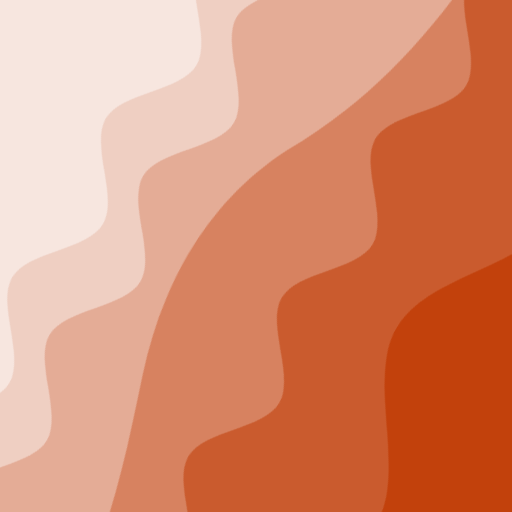
t = 0.00 s
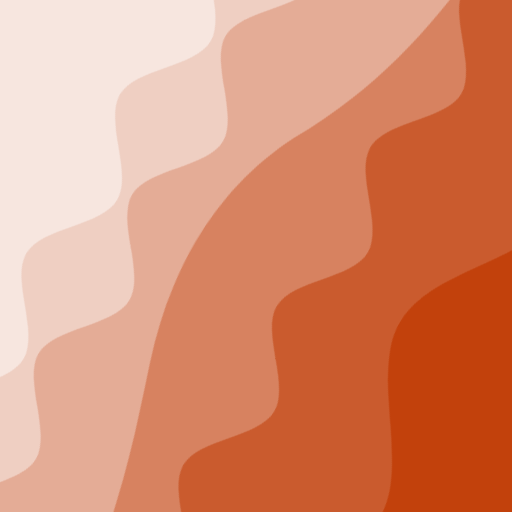
t = 2.50 s
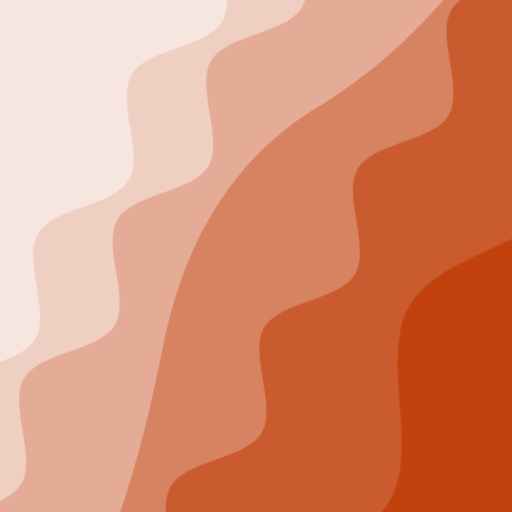
t = 5.00 s
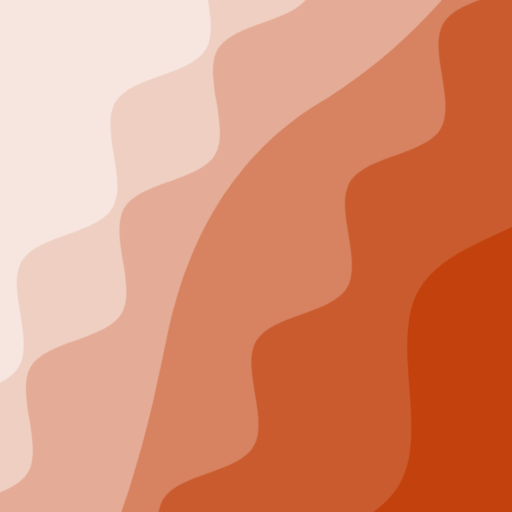
t = 7.50 s

The animated SVG that drew these frames (rendered in a browser with its animation timeline set to each time). Animation: 2 CSS @keyframes rules; frames cover the first 7.50 s, repeats indefinitely.

<svg xmlns="http://www.w3.org/2000/svg" viewBox="0 0 100 100" fill="none" shape-rendering="auto" aria-hidden="true"><!-- Generated by DiceBear (https://www.dicebear.com) --><metadata xmlns:rdf="http://www.w3.org/1999/02/22-rdf-syntax-ns#" xmlns:xsi="http://www.w3.org/2001/XMLSchema-instance" xmlns:dc="http://purl.org/dc/elements/1.1/" xmlns:dcterms="http://purl.org/dc/terms/"><rdf:RDF><rdf:Description><dc:title>Waves</dc:title><dc:creator>DiceBear</dc:creator><dc:source xsi:type="dcterms:URI">https://www.dicebear.com</dc:source><dcterms:license xsi:type="dcterms:URI">https://creativecommons.org/publicdomain/zero/1.0/</dcterms:license><dc:rights>“Waves” (https://www.dicebear.com) by “DiceBear”, licensed under “CC0 1.0” (https://creativecommons.org/publicdomain/zero/1.0/)</dc:rights></rdf:Description></rdf:RDF></metadata><defs><g id="layer-rolling-d8cda01a"><path d="M0 8c12 0 23 16 35 16S58 8 70 8s23 16 35 16 23-16 35-16 23 16 35 16c8 0 17-8 25-10v116H0Z" fill="#ffffff"/></g><g id="layer-ripple-d8cda01a"><path d="M0 12c6 0 12 10 18 10s12-10 18-10 12 10 18 10 12-10 18-10 12 10 18 10 12-10 18-10 12 10 18 10 12-10 18-10 12 10 18 10 12-10 18-10 12 6 20 5v113H0Z" fill="#ffffff"/></g><g id="layer-surge-d8cda01a"><path d="M0 6c24 0 44 4 62 14 16 8 34 8 52 2 20-7 38-12 54-12 12 0 24 4 32 6v114H0Z" fill="#ffffff"/></g><g id="body-quintet-d8cda01a"><g opacity=".14"><g class="dbwa-l1"><use transform="translate(-50) translate(-6.9192, -4.77256)" href="#layer-rolling-d8cda01a"/></g></g><g opacity=".24"><g class="dbwa-l2"><use transform="translate(-50 17) translate(14.4542, 2.54761)" href="#layer-ripple-d8cda01a"/></g></g><g opacity=".34"><g class="dbwa-l3"><use transform="translate(-50 34) translate(17.2016, 1.31417)" href="#layer-surge-d8cda01a"/></g></g><g opacity=".42"><g class="dbwa-l4"><use transform="translate(-50 51) translate(7.7638, 3.92925)" href="#layer-ripple-d8cda01a"/></g></g><g opacity=".48"><g class="dbwa-l5"><use transform="translate(-50 68) translate(1.79, -1.08056)" href="#layer-ripple-d8cda01a"/></g></g></g><g id="bodyFree-default-d8cda01a"><use href="#body-quintet-d8cda01a"/></g><g id="rotation-free-d8cda01a"><use transform="rotate(120.4935, 50, 50)" href="#bodyFree-default-d8cda01a"/></g><g id="animation-medium-d8cda01a"><g class="dbwa-medium"/><style>svg:has(.dbwa-medium){--dbwa-t:1;--dbwa-p:running}@media (prefers-reduced-motion: no-preference){@keyframes dbwaDriftA{0%,100%{transform:translateX(0)}50%{transform:translateX(-10px)}} @keyframes dbwaDriftB{0%,100%{transform:translateX(0)}50%{transform:translateX(10px)}} .dbwa-l1{animation:dbwaDriftA calc(var(--dbwa-t,1)*20s) ease-in-out infinite} .dbwa-l2{animation:dbwaDriftB calc(var(--dbwa-t,1)*16.5s) ease-in-out infinite} .dbwa-l3{animation:dbwaDriftA calc(var(--dbwa-t,1)*13.5s) ease-in-out infinite} .dbwa-l4{animation:dbwaDriftB calc(var(--dbwa-t,1)*11s) ease-in-out infinite} .dbwa-l5{animation:dbwaDriftA calc(var(--dbwa-t,1)*9.5s) ease-in-out infinite} .dbwa-l6{animation:dbwaDriftB calc(var(--dbwa-t,1)*8s) ease-in-out infinite}.dbwa-l1,.dbwa-l2,.dbwa-l3,.dbwa-l4,.dbwa-l5,.dbwa-l6{animation-play-state:var(--dbwa-p,paused)}}</style></g><clipPath id="clip-d8cda01a"><rect width="100" height="100" rx="0" ry="0"/></clipPath></defs><g clip-path="url(#clip-d8cda01a)"><rect width="100" height="100" fill="#c2410c"/><use href="#rotation-free-d8cda01a"/><use href="#animation-medium-d8cda01a"/></g></svg>
